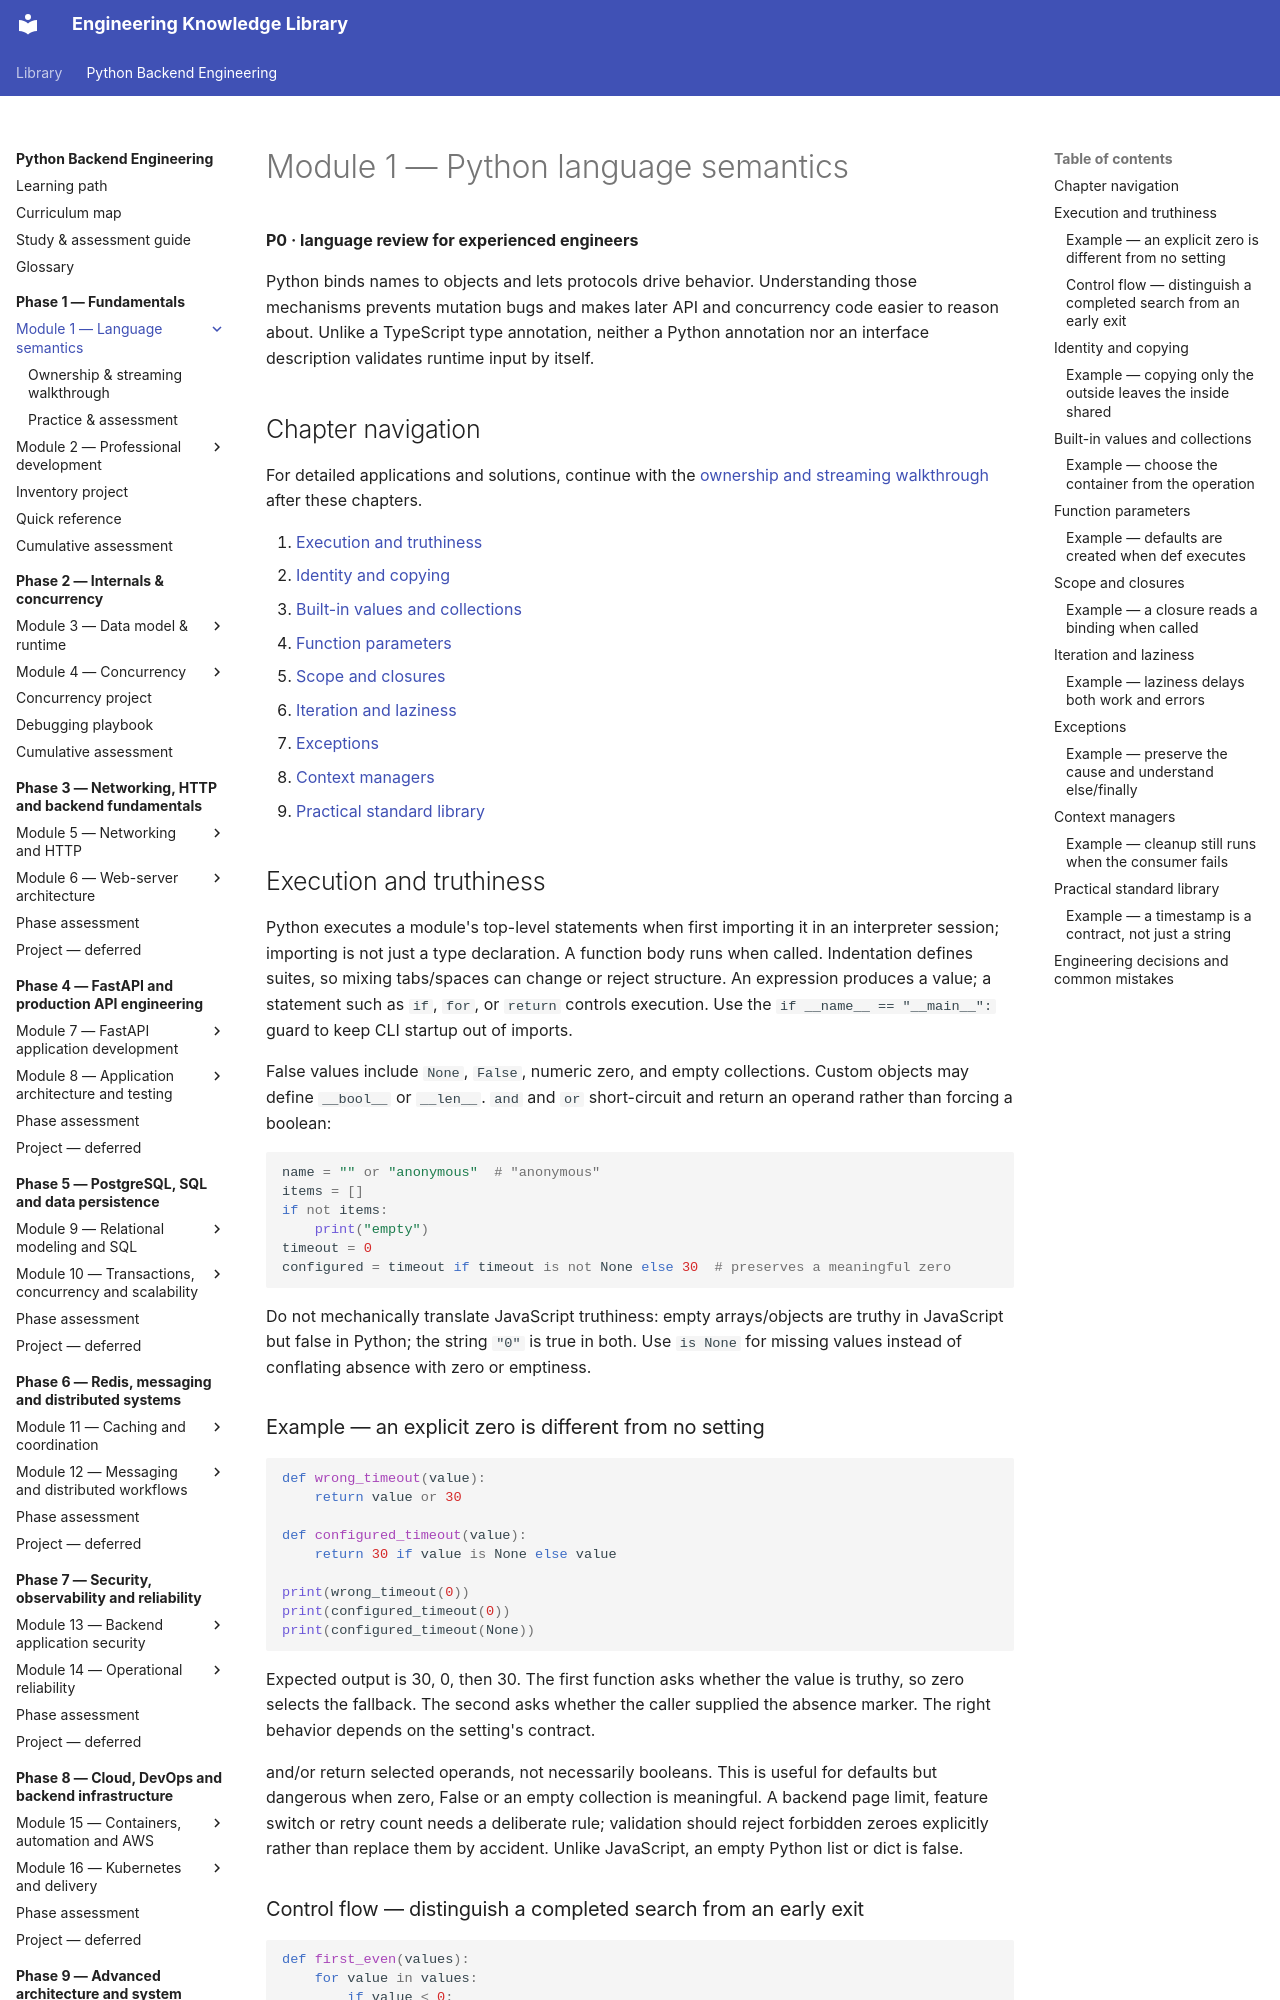

repository: NazarbayND/knowledgebase · page: python-backend-engineering/phase-1/module-1/index.html · generator: mkdocs

# Module 1 — Python language semantics

**P0 · language review for experienced engineers**

Python binds names to objects and lets protocols drive behavior. Understanding
those mechanisms prevents mutation bugs and makes later API and concurrency code
easier to reason about. Unlike a TypeScript type annotation, neither a Python
annotation nor an interface description validates runtime input by itself.

## Chapter navigation

For detailed applications and solutions, continue with the
[ownership and streaming walkthrough](worked-examples.md) after these chapters.

1. [Execution and truthiness](#execution-and-truthiness)
2. [Identity and copying](#identity-and-copying)
3. [Built-in values and collections](#built-in-values-and-collections)
4. [Function parameters](#function-parameters)
5. [Scope and closures](#scope-and-closures)
6. [Iteration and laziness](#iteration-and-laziness)
7. [Exceptions](#exceptions)
8. [Context managers](#context-managers)
9. [Practical standard library](#practical-standard-library)

## Execution and truthiness

Python executes a module's top-level statements when first importing it in an
interpreter session; importing is not just a type declaration. A function body runs
when called. Indentation defines suites, so mixing tabs/spaces can change or reject
structure. An expression produces a value; a statement such as `if`, `for`, or
`return` controls execution. Use the `if __name__ == "__main__":` guard to keep CLI
startup out of imports.

False values include `None`, `False`, numeric zero, and empty collections. Custom
objects may define `__bool__` or `__len__`. `and` and `or` short-circuit and return
an operand rather than forcing a boolean:

```python
name = "" or "anonymous"  # "anonymous"
items = []
if not items:
    print("empty")
timeout = 0
configured = timeout if timeout is not None else 30  # preserves a meaningful zero
```

Do not mechanically translate JavaScript truthiness: empty arrays/objects are
truthy in JavaScript but false in Python; the string `"0"` is true in both. Use
`is None` for missing values instead of conflating absence with zero or emptiness.

### Example — an explicit zero is different from no setting

```python
def wrong_timeout(value):
    return value or 30

def configured_timeout(value):
    return 30 if value is None else value

print(wrong_timeout(0))
print(configured_timeout(0))
print(configured_timeout(None))
```

Expected output is 30, 0, then 30. The first function asks whether the value is
truthy, so zero selects the fallback. The second asks whether the caller supplied
the absence marker. The right behavior depends on the setting's contract.

and/or return selected operands, not necessarily booleans. This is useful for
defaults but dangerous when zero, False or an empty collection is meaningful.
A backend page limit, feature switch or retry count needs a deliberate rule;
validation should reject forbidden zeroes explicitly rather than replace them by
accident. Unlike JavaScript, an empty Python list or dict is false.
